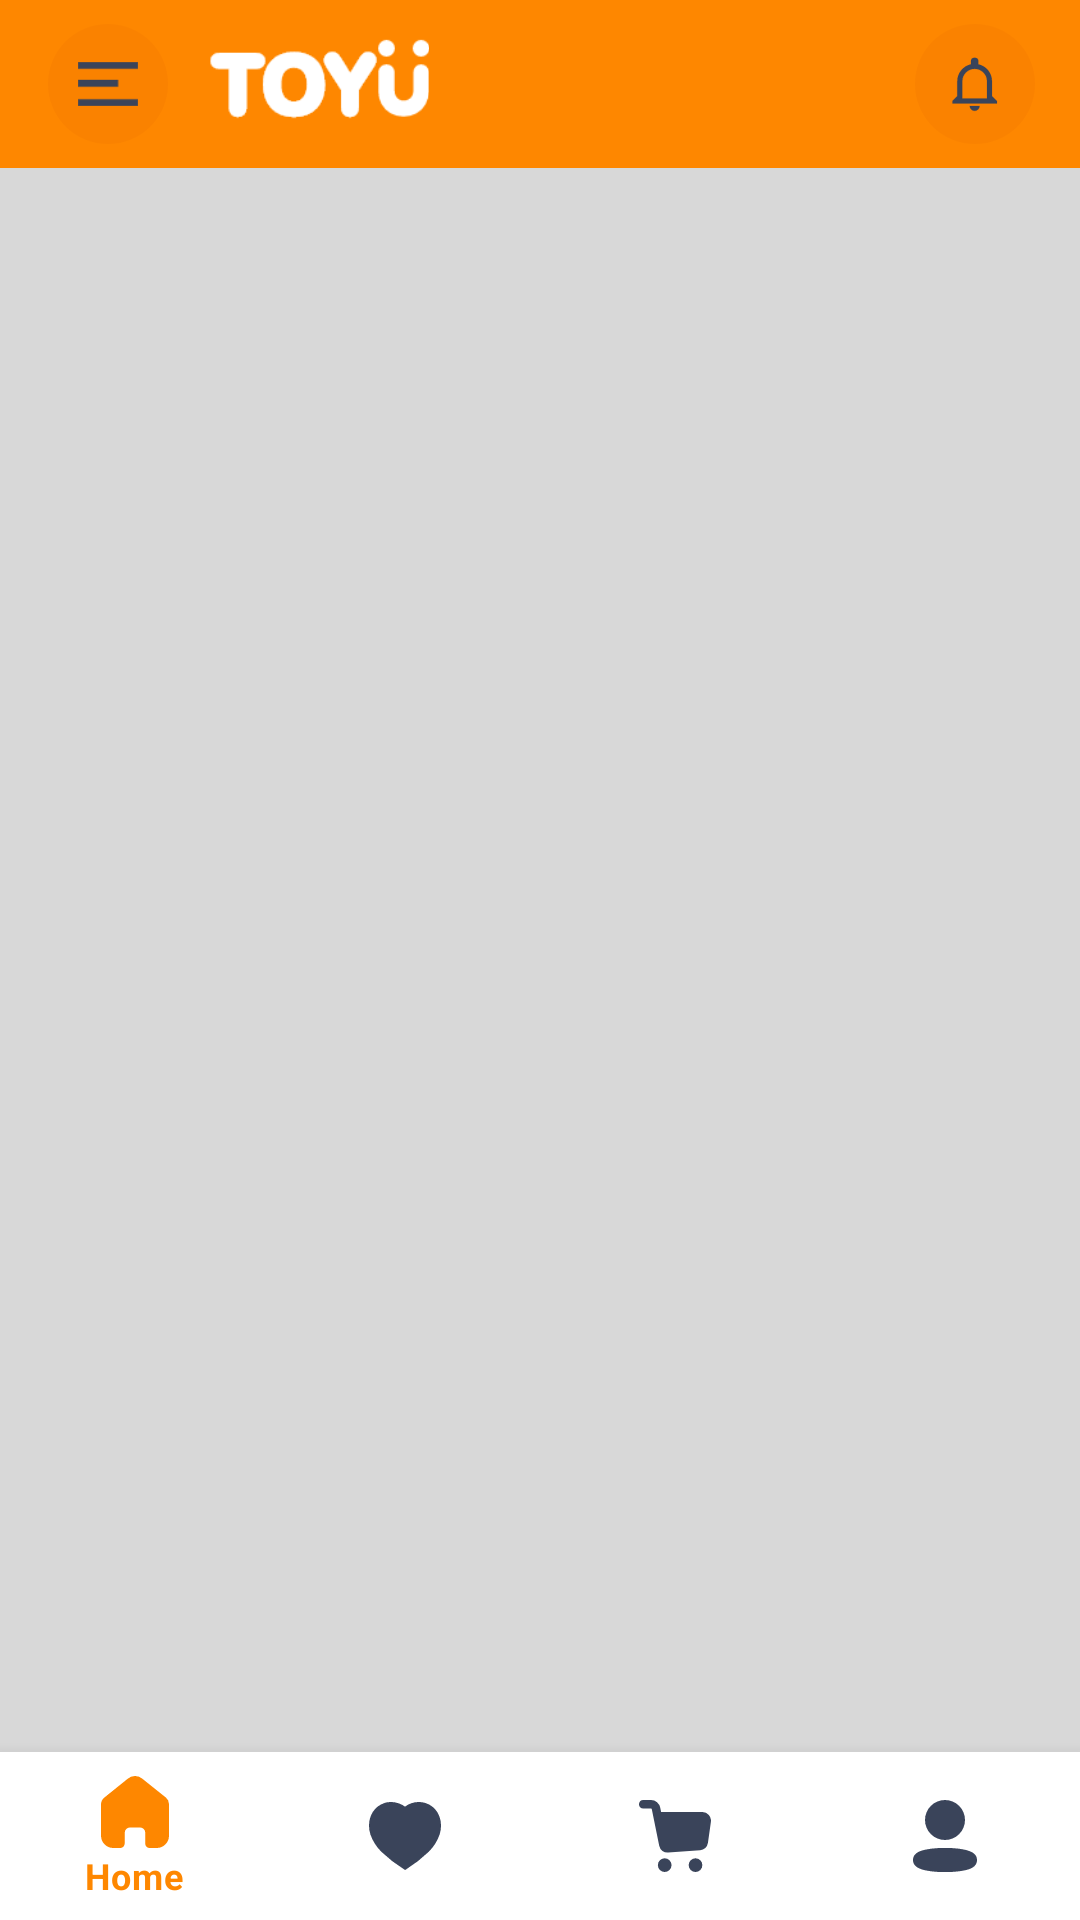

Write the Android layout XML for this screen, with the resource values it uses.
<!-- AndroidManifest.xml: application theme Theme.Toyu -->
<!-- res/layout/activity_main.xml -->
<?xml version="1.0" encoding="utf-8"?>
<androidx.constraintlayout.widget.ConstraintLayout
    xmlns:android="http://schemas.android.com/apk/res/android"
    xmlns:app="http://schemas.android.com/apk/res-auto"
    xmlns:tools="http://schemas.android.com/tools"
    android:layout_width="match_parent"
    android:layout_height="match_parent"
    tools:context=".view.MainActivity"
    android:background="@color/fourth_main_color"
    android:id="@+id/drawer_layout">

    <androidx.appcompat.widget.Toolbar
        android:id="@+id/toolbar"
        android:layout_width="match_parent"
        android:layout_height="?attr/actionBarSize"
        android:background="?attr/colorPrimary"
        app:layout_scrollFlags="scroll|enterAlways"
        app:theme="@style/ThemeOverlay.AppCompat.Dark"
        tools:ignore="MissingConstraints" >
        <RelativeLayout
            android:layout_width="match_parent"
            android:layout_height="wrap_content">

            <ImageView
                android:id="@+id/drawer_left"
                android:layout_width="40dp"
                android:layout_height="40dp"
                android:layout_centerVertical="true"
                android:background="@drawable/toolbar_icon_background"
                android:padding="10dp"
                android:src="@drawable/ic_drawer" />

            <ImageView
                android:id="@+id/toyu_icon_id"
                android:layout_width="80dp"
                android:layout_height="35dp"
                android:layout_toEndOf="@+id/drawer_left"
                android:layout_marginLeft="10dp"
                android:layout_centerVertical="true"
                android:src="@drawable/splash_toyu" />

            <ImageView
                android:id="@+id/noti_icon_id"
                android:layout_width="40dp"
                android:layout_height="40dp"
                android:layout_alignParentEnd="true"
                android:layout_centerVertical="true"
                android:src="@drawable/ic_noti"
                android:layout_marginRight="15dp"
                android:padding="10dp"
                android:background="@drawable/toolbar_icon_background"/>

        </RelativeLayout>
    </androidx.appcompat.widget.Toolbar>

    <FrameLayout
        android:layout_width="match_parent"
        android:layout_height="0dp"
        android:id="@+id/container"
        app:layout_behavior="@string/appbar_scrolling_view_behavior"
        app:layout_constraintBottom_toTopOf="@+id/nav_view"
        app:layout_constraintEnd_toEndOf="parent"
        app:layout_constraintStart_toStartOf="parent"
        app:layout_constraintTop_toBottomOf="@id/toolbar"

    />

    <com.google.android.material.bottomnavigation.BottomNavigationView
        android:id="@+id/nav_view"
        android:layout_width="0dp"
        android:layout_height="wrap_content"
        android:layout_marginStart="0dp"
        android:layout_marginEnd="0dp"
        android:backgroundTint="@color/white"

        app:itemBackground="@drawable/bottom_nav_background"
        app:itemIconTint="@drawable/bottom_bar_selector"
        app:itemTextColor="@drawable/bottom_bar_selector"
        app:layout_constraintBottom_toBottomOf="parent"
        app:layout_constraintLeft_toLeftOf="parent"
        app:layout_constraintRight_toRightOf="parent"
        app:layout_constraintTop_toBottomOf="@id/container"
        app:menu="@menu/activity_main_drawer"/>

</androidx.constraintlayout.widget.ConstraintLayout>


<!-- resources referenced by this layout -->
<resources>
  <color name="fourth_main_color">#D8D8D8</color>
  <color name="white">#FFFFFFFF</color>
  <!-- drawable bottom_bar_selector (drawable) -->
  <?xml version="1.0" encoding="utf-8"?>
  <selector xmlns:android="http://schemas.android.com/apk/res/android">
      <item android:state_checked="true" android:color="@color/main_color" />
      <item android:color="@color/second_main_color"  />
  </selector>
  <!-- drawable bottom_nav_background (drawable) -->
  <?xml version="1.0" encoding="utf-8"?>
  <shape
      xmlns:android="http://schemas.android.com/apk/res/android"
      android:shape="rectangle">
      <solid android:color="@color/white" />
      <corners android:topLeftRadius="35dp"
          android:topRightRadius="25dp"/>
  </shape>
  <!-- drawable ic_drawer (drawable) -->
  <vector xmlns:android="http://schemas.android.com/apk/res/android"
      android:width="147.9dp"
      android:height="109.73dp"
      android:viewportWidth="147.9"
      android:viewportHeight="109.73">
    <path
        android:pathData="M0.45,0.45L147.45,0.45L147.45,16.97L0.45,16.97ZM0.45,44.81h98L98.45,61.33L0.45,61.33ZM0.45,92.76L147.45,92.76v16.52L0.45,109.28Z"
        android:strokeWidth="0.9"
        android:fillColor="#3a445a"
        android:strokeColor="#3a445a"/>
  </vector>
  <!-- drawable ic_noti (drawable) -->
  <vector xmlns:android="http://schemas.android.com/apk/res/android"
      android:width="177.33dp"
      android:height="177.33dp"
      android:viewportWidth="177.33"
      android:viewportHeight="177.33">
    <path
        android:pathData="M0,0h177.33v177.33h-177.33z"
        android:fillColor="#00000000"/>
    <path
        android:pathData="M87.63,167.96a14.52,14.52 0,0 0,14.53 -14.53L73.1,153.43A14.52,14.52 0,0 0,87.63 167.96ZM138.75,124.15L138.75,80.33A51.07,51.07 0,0 0,98.59 30.45L98.59,21.91a10.95,10.95 0,1 0,-21.91 0L76.68,30.45A51.07,51.07 0,0 0,36.51 80.33v43.82L21.91,138.75v7.3L153.36,146.05v-7.3ZM124.15,131.45L51.12,131.45L51.12,80.33a36.51,36.51 0,0 1,73.03 0Z"
        android:strokeWidth="0.5"
        android:fillColor="#3a445a"
        android:fillType="evenOdd"
        android:strokeColor="#3a445a"/>
  </vector>
  <!-- drawable splash_toyu: png bitmap (drawable, 2974 bytes) -->
  <!-- drawable toolbar_icon_background (drawable) -->
  <?xml version="1.0" encoding="utf-8"?>
  <shape xmlns:android="http://schemas.android.com/apk/res/android"
      android:shape="oval">
  
      <solid android:color="#09990000"
          />
  
  </shape>
  <style name="Theme.Toyu" parent="Theme.MaterialComponents.DayNight.NoActionBar">
          
          <item name="colorPrimary">@color/main_color</item>
          <item name="colorPrimaryVariant">@color/main_color</item>
          <item name="colorOnPrimary">@color/white</item>
          
          <item name="colorSecondary">@color/teal_200</item>
          <item name="colorSecondaryVariant">@color/teal_700</item>
          <item name="colorOnSecondary">@color/black</item>
          
          <item name="android:statusBarColor" tools:targetApi="l">?attr/colorPrimaryVariant</item>
          
      </style>
  <color name="main_color">#FE8700</color>
  <color name="second_main_color">#3A445A</color>
  <color name="teal_200">#FF03DAC5</color>
  <color name="teal_700">#FF018786</color>
  <color name="black">#FF000000</color>
</resources>
